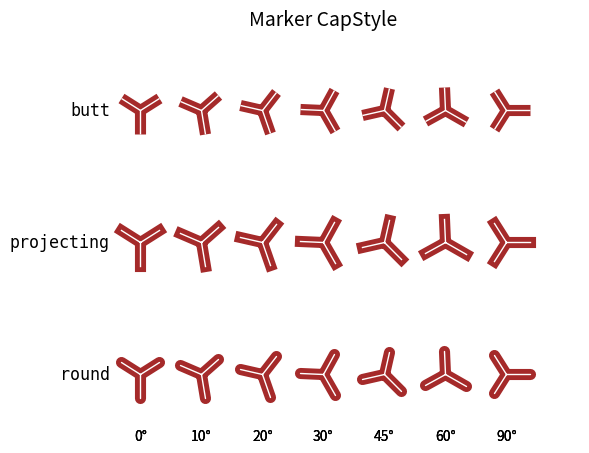

Python code for this plot:
import matplotlib.pyplot as plt
from matplotlib.transforms import Affine2D
from matplotlib.markers import MarkerStyle, CapStyle, JoinStyle

text_style = dict(horizontalalignment='right', verticalalignment='center',
                  fontsize=12, fontfamily='monospace')

marker_inner = dict(markersize=35,
                    markerfacecolor='tab:blue',
                    markerfacecoloralt='lightsteelblue',
                    markeredgecolor='brown',
                    markeredgewidth=8,
                    )

marker_outer = dict(markersize=35,
                    markerfacecolor='tab:blue',
                    markerfacecoloralt='lightsteelblue',
                    markeredgecolor='white',
                    markeredgewidth=1,
                    )

angles = [0, 10, 20, 30, 45, 60, 90]


def format_axes(ax):
    ax.margins(0.2)
    ax.set_axis_off()
    ax.invert_yaxis()


fig, ax = plt.subplots()
fig.suptitle('Marker CapStyle', fontsize=14)
fig.subplots_adjust(left=0.1)

for y, cap_style in enumerate(CapStyle):
    ax.text(-0.5, y, cap_style.name, **text_style)
    for x, theta in enumerate(angles):
        t = Affine2D().rotate_deg(theta)
        m = MarkerStyle('1', transform=t, capstyle=cap_style)
        ax.plot(x, y, marker=m, **marker_inner)
        ax.plot(x, y, marker=m, **marker_outer)
        ax.text(x, len(CapStyle) - .5, f'{theta}°', ha='center')
format_axes(ax)

plt.show()
